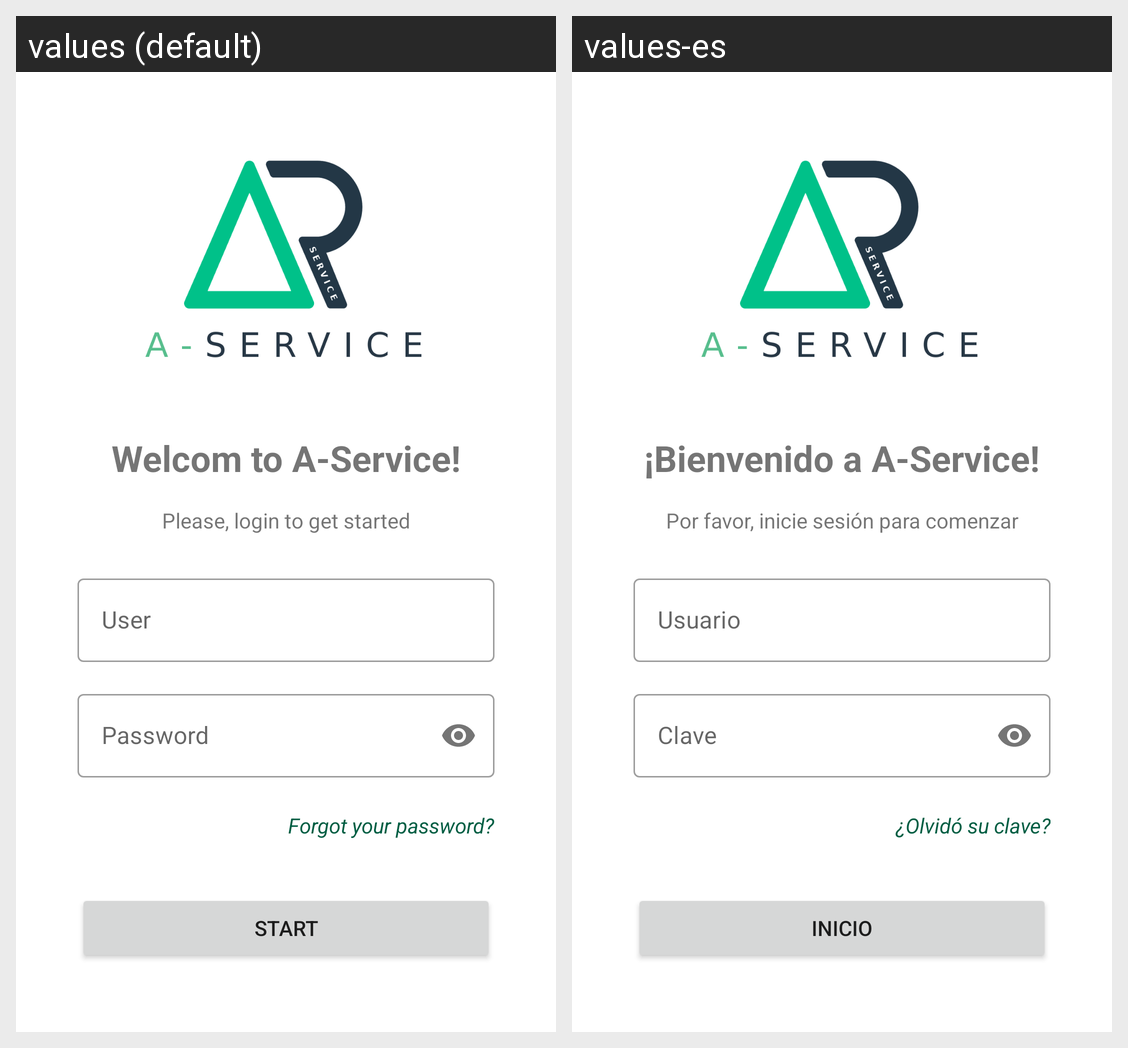

For this localized Android screen grid, give each drawn string resource with its value in every locale shown.
Android screen res/layout/activity_login.xml rendered under 2 locales, left to right: values (default), values-es. Device: Nexus 5 (rendered at 1080×1920; each locale shown at half size, 540×960, under a caption strip naming it); theme Theme.AServiceNoBar.
Strings drawn on this screen, with the default value and each locale's value (text and hints the layout hard-codes, and strings that could not be matched under every locale, appear in the picture but are not listed):

welcome_aservice
  values: Welcom to A-Service!
  values-es: ¡Bienvenido a A-Service!

login_to_start
  values: Please, login to get started
  values-es: Por favor, inicie sesión para comenzar

user
  values: User
  values-es: Usuario

password
  values: Password
  values-es: Clave

forgot_password
  values: Forgot your password?
  values-es: ¿Olvidó su clave?

start
  values: Start
  values-es: Inicio
